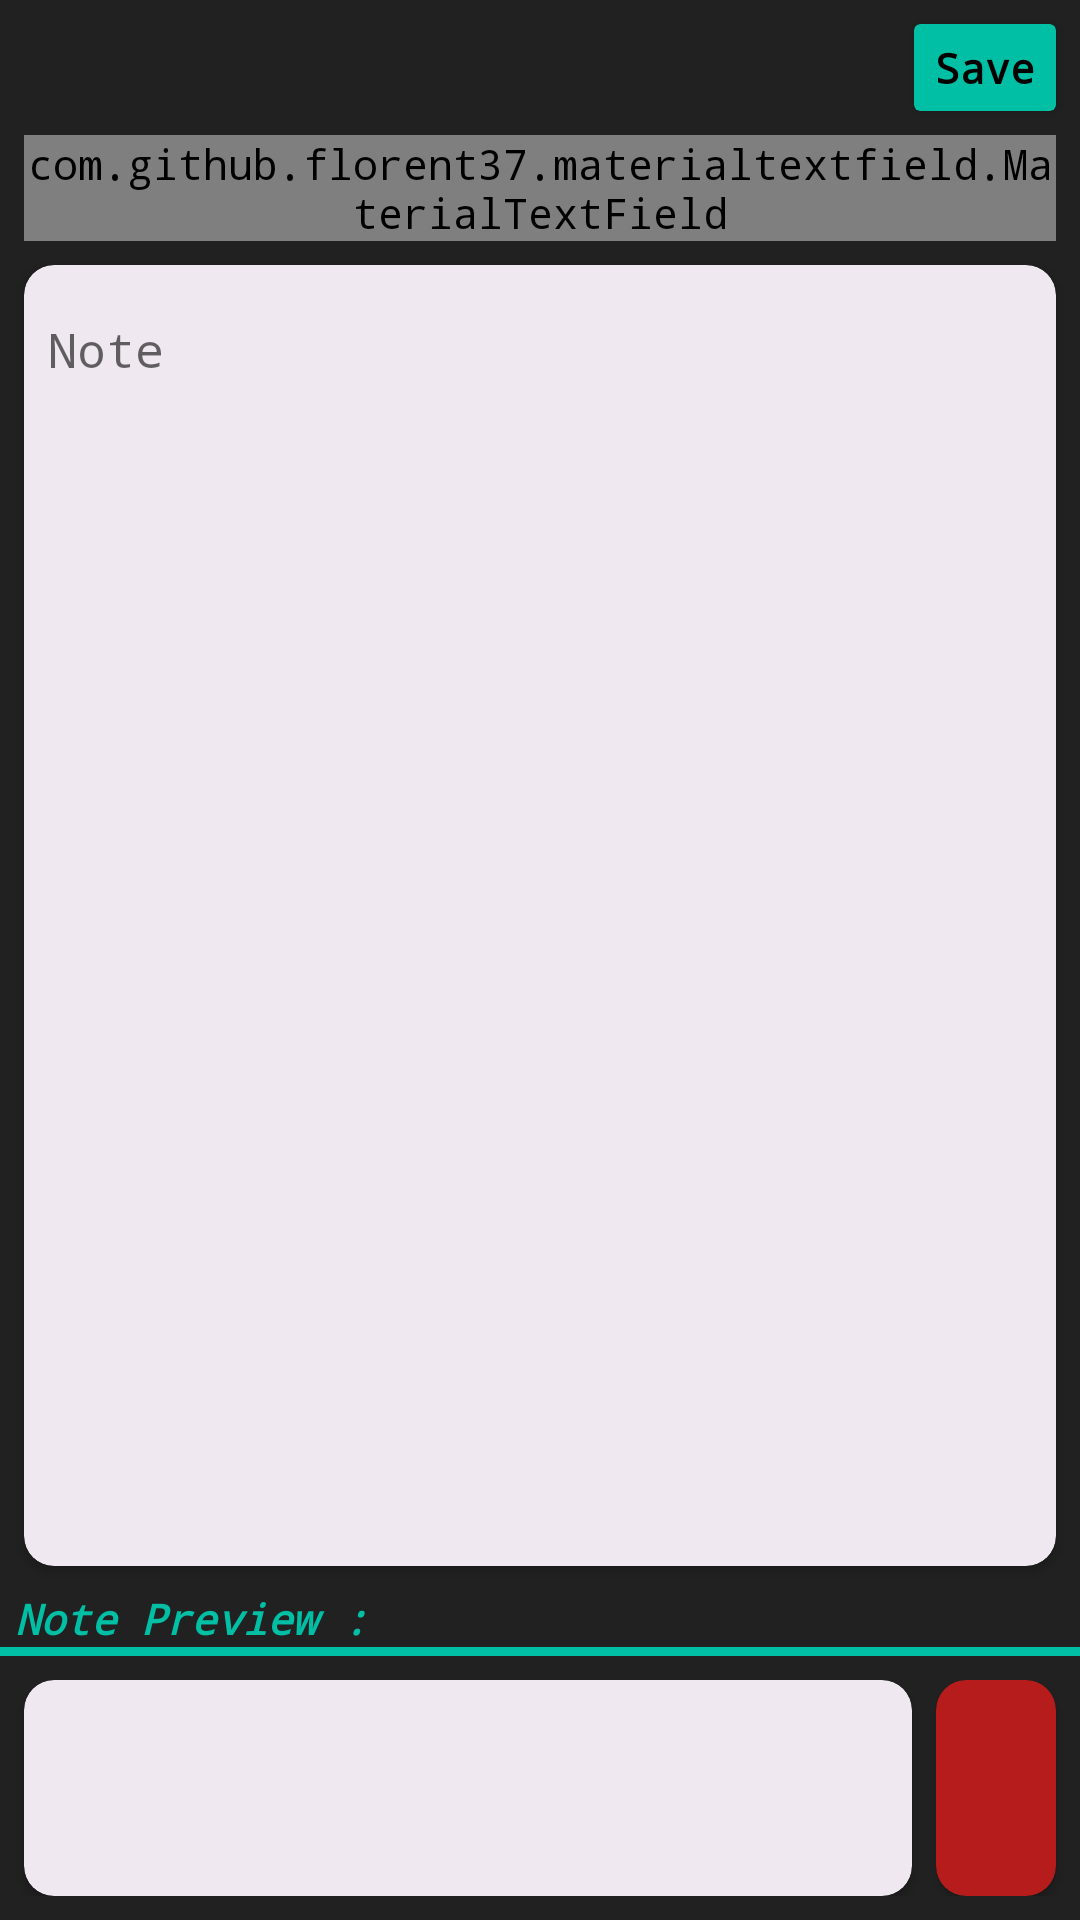

Android layout source for this screen:
<!-- AndroidManifest.xml: activity theme MainTheme -->
<!-- res/layout/activity_new_note.xml -->
<?xml version="1.0" encoding="utf-8"?>
<android.support.constraint.ConstraintLayout xmlns:android="http://schemas.android.com/apk/res/android"
    xmlns:app="http://schemas.android.com/apk/res-auto"
    xmlns:tools="http://schemas.android.com/tools"
    android:id="@+id/parent_layout_new_note"
    android:layout_width="match_parent"
    android:layout_height="match_parent"
    android:background="@color/appBG"
    tools:context=".activities.newNoteActivity">

    <android.support.v7.widget.CardView
        android:id="@+id/saveCard"
        android:layout_width="wrap_content"
        android:layout_height="wrap_content"
        android:layout_marginEnd="8dp"
        android:layout_marginTop="8dp"
        app:cardBackgroundColor="@color/colorAccent"
        app:layout_constraintEnd_toEndOf="parent"
        app:layout_constraintTop_toTopOf="parent">

        <LinearLayout
            android:layout_width="wrap_content"
            android:layout_height="wrap_content"
            android:gravity="center_vertical"
            android:orientation="horizontal"
            android:paddingBottom="5dp"
            android:paddingEnd="5dp"
            android:paddingStart="5dp"
            android:paddingTop="5dp">

            <TextView
                android:id="@+id/saveButton"
                android:layout_width="wrap_content"
                android:layout_height="wrap_content"
                android:layout_marginEnd="2dp"
                android:layout_marginStart="2dp"
                android:layout_weight="1"
                android:text="@string/save"
                android:textColor="@android:color/black"
                android:textSize="14sp"
                android:textStyle="bold"
                app:layout_constraintEnd_toEndOf="parent"
                app:layout_constraintTop_toTopOf="parent" />

            <ImageView
                android:id="@+id/imageView"
                android:layout_width="wrap_content"
                android:layout_height="wrap_content"
                android:layout_weight="1"
                app:srcCompat="@drawable/ic_save_black" />
        </LinearLayout>

    </android.support.v7.widget.CardView>

    <android.support.constraint.ConstraintLayout
        android:id="@+id/bottom_preview_layout"
        android:layout_width="match_parent"
        android:layout_height="wrap_content"
        android:layout_marginBottom="8dp"
        app:layout_constraintBottom_toBottomOf="parent"
        app:layout_constraintEnd_toEndOf="parent"
        app:layout_constraintStart_toStartOf="parent">

        <android.support.v7.widget.CardView
            android:id="@+id/contentCard"
            android:layout_width="0dp"
            android:layout_height="wrap_content"
            android:layout_marginEnd="8dp"
            android:layout_marginStart="8dp"
            android:layout_marginTop="8dp"
            app:cardBackgroundColor="@color/card_note_bg"
            app:cardCornerRadius="@dimen/card_note_radius"
            app:layout_constraintEnd_toStartOf="@+id/cardView2"
            app:layout_constraintStart_toStartOf="parent"
            app:layout_constraintTop_toTopOf="parent"
            tools:context=".fragments.CardFragment">

            <LinearLayout
                android:id="@+id/linearLayout"
                android:layout_width="wrap_content"
                android:layout_height="wrap_content"
                android:layout_gravity="start|center_vertical"
                android:layout_marginBottom="8dp"
                android:layout_marginStart="8dp"
                android:layout_marginTop="8dp"
                android:orientation="vertical"
                app:layout_constraintBottom_toBottomOf="parent"
                app:layout_constraintStart_toStartOf="parent"
                app:layout_constraintTop_toTopOf="parent">

                <TextView
                    android:id="@+id/title_new"
                    android:layout_width="match_parent"
                    android:layout_height="wrap_content"
                    android:textColor="@color/textColorCard"
                    android:textSize="18sp"
                    android:textStyle="bold" />

                <TextView
                    android:id="@+id/preview_new"
                    android:layout_width="match_parent"
                    android:layout_height="wrap_content"
                    android:layout_marginStart="2dp"
                    android:layout_marginTop="5dp"
                    android:maxLength="25"
                    android:maxLines="1"
                    android:paddingBottom="5dp"
                    android:textSize="16sp" />

            </LinearLayout>

        </android.support.v7.widget.CardView>

        <android.support.v7.widget.CardView
            android:id="@+id/cardView2"
            android:layout_width="wrap_content"
            android:layout_height="0dp"
            android:layout_marginEnd="8dp"
            android:layout_marginTop="8dp"
            app:cardBackgroundColor="@color/danger"
            app:cardCornerRadius="@dimen/card_note_radius"
            app:layout_constraintBottom_toBottomOf="@+id/contentCard"
            app:layout_constraintEnd_toEndOf="parent"
            app:layout_constraintTop_toTopOf="parent">

            <ImageButton
                android:layout_width="match_parent"
                android:layout_height="match_parent"
                android:background="#00000000"
                android:paddingLeft="20dp"
                android:paddingRight="20dp"
                app:srcCompat="@drawable/ic_delete_black"
                tools:ignore="ContentDescription" />
        </android.support.v7.widget.CardView>

    </android.support.constraint.ConstraintLayout>

    <com.github.florent37.materialtextfield.MaterialTextField
        android:id="@+id/materialTextField"
        android:layout_width="match_parent"
        android:layout_height="wrap_content"
        android:layout_marginEnd="8dp"
        android:layout_marginStart="8dp"
        android:layout_marginTop="8dp"
        app:layout_constraintEnd_toEndOf="parent"
        app:layout_constraintStart_toStartOf="parent"
        app:layout_constraintTop_toBottomOf="@+id/saveCard"
        app:mtf_image="@drawable/ic_short_text_black_24dp"
        app:mtf_labelColor="#666"
        app:mtf_openKeyboardOnFocus="true">

        <EditText
            android:id="@+id/edit_title"
            android:layout_width="match_parent"
            android:layout_height="wrap_content"
            android:hint="@string/title_blank_fragment"
            android:imeOptions="actionDone"
            android:inputType="text|textCapSentences|textAutoCorrect|textAutoComplete"
            android:lines="1"
            android:maxLength="20"
            android:textColor="@color/textColorCard"
            android:typeface="monospace" />

    </com.github.florent37.materialtextfield.MaterialTextField>

    <android.support.v7.widget.CardView
        android:id="@+id/edit_note_card"
        android:layout_width="match_parent"
        android:layout_height="0dp"
        android:layout_marginBottom="8dp"
        android:layout_marginEnd="8dp"
        android:layout_marginStart="8dp"
        android:layout_marginTop="8dp"
        app:cardBackgroundColor="@color/card_note_bg"
        app:cardCornerRadius="@dimen/card_note_radius"
        app:layout_constraintBottom_toTopOf="@+id/note_preview_Text"
        app:layout_constraintEnd_toEndOf="parent"
        app:layout_constraintStart_toStartOf="parent"
        app:layout_constraintTop_toBottomOf="@+id/materialTextField">

        <android.support.design.widget.TextInputLayout
            android:id="@+id/textInputLayout_Note"
            android:layout_width="match_parent"
            android:layout_height="wrap_content"
            android:layout_marginEnd="8dp"
            android:layout_marginStart="8dp"
            android:layout_marginTop="4dp"
            android:clickable="false">

            <android.support.design.widget.TextInputEditText
                android:id="@+id/edit_note"
                android:layout_width="match_parent"
                android:layout_height="wrap_content"
                android:autoText="true"
                android:background="@android:color/transparent"
                android:hint="@string/note_Text"
                android:inputType="textCapSentences|textAutoCorrect|textAutoComplete|textMultiLine|textImeMultiLine"
                android:paddingTop="3dp"
                android:textColor="@color/textColorCard"
                android:textSize="16sp"
                android:typeface="monospace" />
        </android.support.design.widget.TextInputLayout>

    </android.support.v7.widget.CardView>

    <View
        android:id="@+id/divider"
        android:layout_width="match_parent"
        android:layout_height="3dp"
        android:background="@color/colorAccent"
        app:layout_constraintBottom_toTopOf="@+id/bottom_preview_layout"
        app:layout_constraintEnd_toEndOf="parent"
        app:layout_constraintStart_toStartOf="parent" />

    <TextView
        android:id="@+id/note_preview_Text"
        android:layout_width="wrap_content"
        android:layout_height="wrap_content"
        android:layout_marginStart="5dp"
        android:text="@string/preview"
        android:textColor="@color/colorAccent"
        android:textStyle="bold|italic"
        app:layout_constraintBottom_toTopOf="@+id/divider"
        app:layout_constraintStart_toStartOf="parent" />

</android.support.constraint.ConstraintLayout>
<!-- resources referenced by this layout -->
<resources>
  <color name="appBG">#212121</color>
  <color name="card_note_bg">#F0E8F0</color>
  <color name="colorAccent">#00bfa5</color>
  <color name="danger">#B71C1C</color>
  <color name="textColorCard">#111111</color>
  <dimen name="card_note_radius">10dp</dimen>
  <!-- drawable ic_short_text_black_24dp: png bitmap (drawable-mdpi, 92 bytes) -->
  <string name="note_Text">Note</string>
  <string name="preview">Note Preview :</string>
  <string name="save">Save</string>
  <string name="title_blank_fragment">Title</string>
  <style name="MainTheme" parent="AppTheme.NoActionBar">
          <item name="android:typeface">monospace</item>
          <item name="android:textColorPrimary">@color/textColorCard</item>
          <item name="android:buttonStyle">@style/FontButtonStyle</item>
      </style>
  <style name="AppTheme.NoActionBar">
          <item name="windowActionBar">false</item>
          <item name="windowNoTitle">true</item>
      </style>
  <style name="FontButtonStyle">
          <item name="android:fontFamily">monospace</item>
      </style>
</resources>
